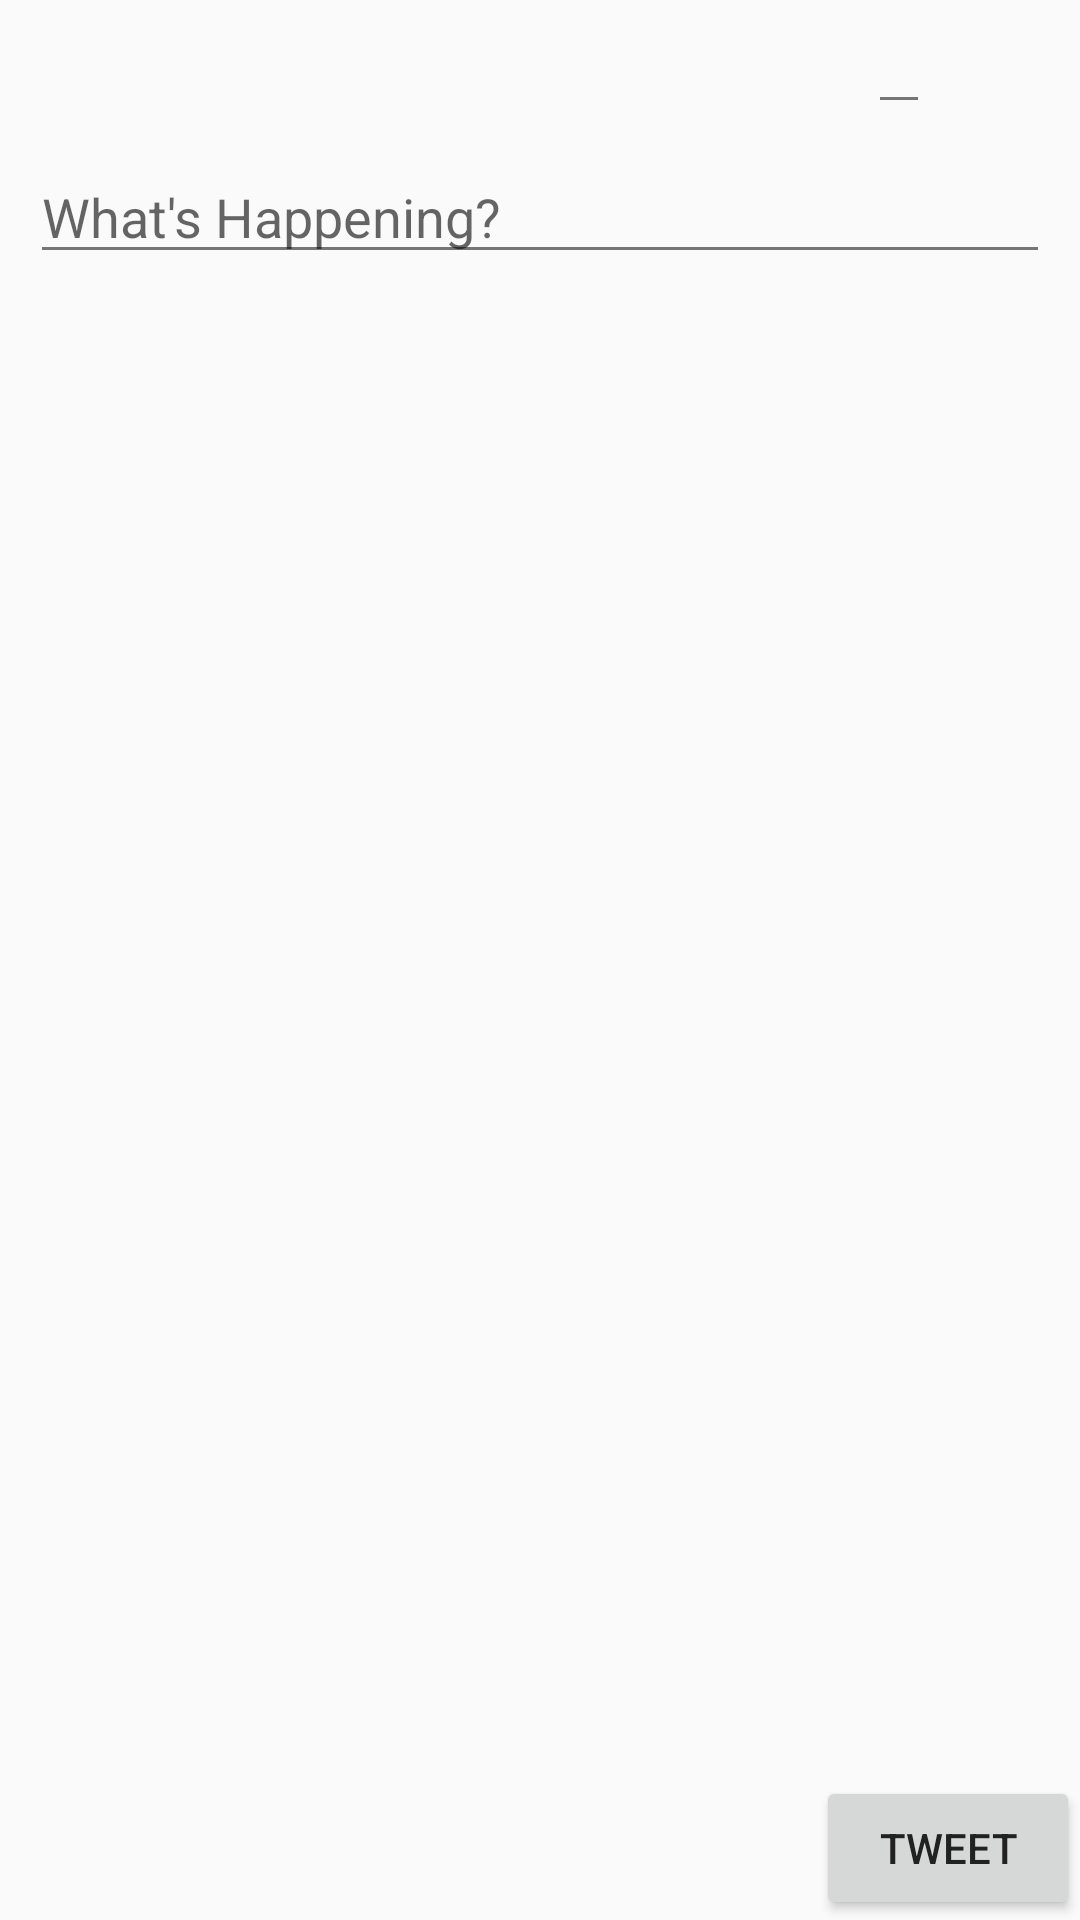

Write the Android layout XML for this screen, with the resource values it uses.
<!-- AndroidManifest.xml: application theme AppTheme -->
<!-- res/layout/compose_tweet_fragment.xml -->
<?xml version="1.0" encoding="utf-8"?>
<RelativeLayout xmlns:android="http://schemas.android.com/apk/res/android"
    android:orientation="vertical" android:layout_width="match_parent"
    android:layout_height="wrap_content">

    <EditText
        android:layout_width="wrap_content"
        android:layout_height="wrap_content"
        android:id="@+id/etUsername"
        android:layout_alignParentTop="true"
        android:layout_toLeftOf="@+id/ivProfileImage"
        android:layout_toStartOf="@+id/ivProfileImage" />

    <ImageView
        android:layout_width="50dp"
        android:layout_height="50dp"
        android:id="@+id/ivProfileImage"
        android:layout_gravity="right"
        android:layout_alignParentTop="true"
        android:layout_alignParentRight="true"
        android:layout_alignParentEnd="true" />

    <EditText
        android:layout_width="match_parent"
        android:layout_height="wrap_content"
        android:id="@+id/tvMessage"
        android:layout_below="@+id/ivProfileImage"
        android:hint="What's Happening?"
        android:layout_alignRight="@+id/ivProfileImage"
        android:layout_alignEnd="@+id/ivProfileImage"
        android:layout_marginLeft="10dp"
        android:layout_marginRight="10dp" />

    <Button
        android:layout_width="wrap_content"
        android:layout_height="wrap_content"
        android:text="Tweet"
        android:id="@+id/btnTweet"
        android:layout_alignParentBottom="true"
        android:layout_alignParentRight="true"
        android:layout_alignParentEnd="true" />

</RelativeLayout>
<!-- resources referenced by this layout -->
<resources>
  <style name="AppTheme" parent="AppBaseTheme">
          
          <item name="android:colorPrimaryDark">#0288D1</item>
          <item name="android:colorPrimary">#03A9F4</item>
          <item name="android:colorAccent">#448AFF</item>
          <item name="android:textColorPrimary">#212121</item>
          <item name="android:textColorSecondary">#757575</item>
      </style>
  <style name="AppBaseTheme" parent="Theme.AppCompat.Light.DarkActionBar">
          
          <item name="android:colorPrimaryDark">#0288D1</item>
          <item name="android:colorPrimary">#03A9F4</item>
          <item name="android:colorAccent">#448AFF</item>
          <item name="android:textColorPrimary">#212121</item>
          <item name="android:textColorSecondary">#757575</item>
      </style>
</resources>
